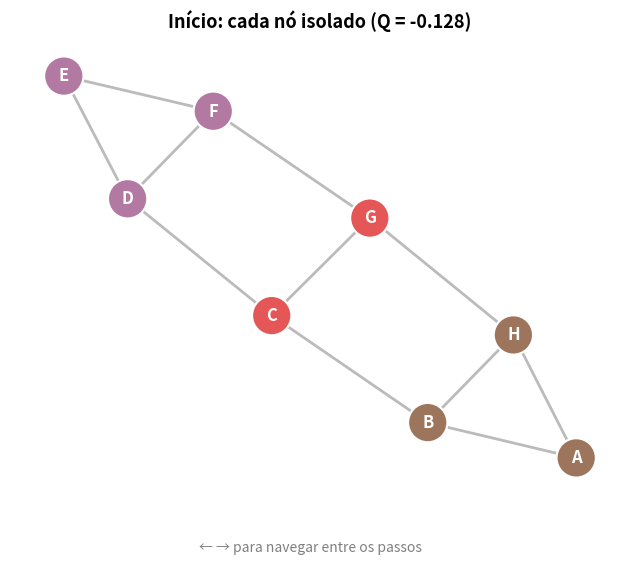

Source code (Python):
# PSEUDOCÓDIGO DE ESTUDO — Louvain. NÃO é executado pelo projeto.
# A implementação que roda está em src/comunidades.py (e, para a Tabela 1 do
# relatório, em src/grafos.py via python-louvain). Ver src/README.md.
#
#Pseudocodigo

# função moverNós(Grafo G, Partição P):
#     fazer 
#         modularidade_antiga <- modularidade_atual_da_partição
#         para v em V(G), faça
#             # Encontre a comunidade que causa o maior aumento na modularidade quando v é movido para ela.
#             C' <- argmax(delta_Q) # delta_Q é a mudança na modularidade
#             Se delta_Q > 0, então
#                 mover v para C'
#             fim se 
#         fim para
#     atualizar modularidade_atual_da_partição
#     enquanto a modularidade_atual_da_partição for maior que a modularidade_antiga
#     retornar P 
# função final

# função aggregateGraph(Grafo G, Partição P):
#     V <- P 
#     E <- [(A,B) | (x,y) está em E(G), x está em A e A está em P, y está em B e B está em P]
#     retornar Graph(V,E)
# função final

# função louvain(Grafo G, Partição P):
#     fazer
#         P <- moverNós(G, P)
#         feito <- comprimento(P) == comprimento(V(G)) # cada comunidade é um único nó, apesar de executar moveNodes
#         Caso contrário, faça o seguinte:
#             G <- aggregateGraph(G, P)
#             P <- singletonPartition(G)
#         fim se
#     enquanto não estiver concluído
# função final

# função singletonPartition(Graph G):
#     retornar [{v} | v está em V(G)] # cada nó é colocado em sua própria comunidade
# função final

#------------------------------------------------------------------------------------------------------------------------------------------------


#Codigo louvain sem as bibliotecas da comunidade
# import networkx as nx


# # 1. Começa colocando cada pessoa/nó sozinho em seu próprio grupo
# def gruposIniciais(grafo):
#   return [{no} for no in grafo.nodes]


# # 2. Mede o quão boa está a divisão atual (nota de -0.5 até 1.0)
# def modularidade(grafo, grupos):
#   pesoTotal = grafo.size(weight="weight")
#   deltaQ = 0

#   for grupo in grupos:

#     # Soma o peso das conexões que ficam DENTRO do mesmo grupo
#     ligacoesInt = sum(
#         peso
#         for u, v, peso in grafo.edges(data="weight")
#         if u in grupo and v in grupo
#     )
    
#     # Soma o total de conexões de todos os integrantes do grupo
#     ligacoesTotais = sum(
#         grafo.degree(no, weight="weight") for no in grupo
#     )

#     deltaQ += (ligacoesInt / pesoTotal) - (
#         ligacoesTotais / (2 * pesoTotal)
#     ) ** 2

#   return deltaQ


# # 3. Calcula se vale a pena tirar um nó do 'grupo_atual' e colocar no 'grupo_destino'
# def moverNo(grafo, no, atual, destino, pesoTotal):
  
#   ligacoesNo = grafo.degree(no, weight="weight")

#   # Função auxiliar que calcula o benefício de um nó entrar em um grupo
#   def beneficio(grupo):
#     grupoSemNo = grupo - {no}
#     ligacoesGrupo = sum(
#         grafo[no][vizinho]["weight"]
#         for vizinho in grupoSemNo
#         if vizinho in grafo[no]
#     )
#     ligacoesTotalGrupo = sum(
#         grafo.degree(u, weight="weight") for u in grupoSemNo
#     )
#     return ligacoesGrupo - (
#         ligacoesTotalGrupo * ligacoesNo / (2 * pesoTotal)
#     )

#   return (beneficio(destino) - beneficio(atual)) / pesoTotal


# # 4. Fase 1 do Louvain: Move cada nó para o grupo vizinho que der mais lucro na modularidade
# def otimizarGrupo(grafo, grupos):
#   pesoTotal = grafo.size(weight="weight")

#   while True:
#     notaAnt = modularidade(grafo, grupos)

#     for no in grafo.nodes:
#       # Descobre em qual grupo o nó está agora
#       atual = next(g for g in grupos if no in g)

#       # Olha apenas para os grupos onde ele tem amigos/vizinhos conectados
#       vizinho = [
#           g
#           for g in grupos
#           if g is not atual and any(vizinho in g for vizinho in grafo[no])
#       ]
#       if not vizinho:
#         continue

#       # Escolhe o grupo vizinho que dá o maior aumento de pontuação
#       melhorGrupo = max(
#           vizinho,
#           key=lambda g: moverNo(
#               grafo, no, atual, g, pesoTotal
#           ),
#       )

#       # Só muda de grupo se o ganho for positivo
#       if (
#           moverNo(
#               grafo, no, atual, melhorGrupo, pesoTotal
#           )
#           > 1e-12
#       ):
#         atual.remove(no)
#         melhorGrupo.add(no)

#     # Remove grupos que ficaram vazios depois das mudanças
#     grupos = [g for g in grupos if g]

#     # Se a nota geral parou de subir, encerra essa fase
#     if modularidade(grafo, grupos) <= notaAnt + 1e-12:
#       return grupos


# # 5. Fase 2 do Louvain: Encolhe o grafo, transformando cada grupo inteiro em um único "Super Nó"
# def superNo(grafo, grupos):
#   mapa_no_para_grupo = {no: i for i, grupo in enumerate(grupos) for no in grupo}

#   novoGrafo = nx.Graph()
#   novoGrafo.add_nodes_from(range(len(grupos)))

#   for u, v, peso in grafo.edges(data="weight"):
#     grupo_u = mapa_no_para_grupo[u]
#     grupo_v = mapa_no_para_grupo[v]

#     # Soma os pesos das conexões entre os grupos (ou dentro do mesmo grupo)
#     if novoGrafo.has_edge(grupo_u, grupo_v):
#       novoGrafo[grupo_u][grupo_v]["weight"] += peso
#     else:
#       novoGrafo.add_edge(grupo_u, grupo_v, weight=peso)

#   return novoGrafo


# # 6. Algoritmo Principal: Repete a Fase 1 e a Fase 2 até ninguém mais querer mudar de grupo
# def louvain(grafo_original):
#   # Cria uma cópia garantindo que todas as conexões tenham peso 1
#   grafo_atual = nx.Graph()
#   grafo_atual.add_nodes_from(grafo_original.nodes)
#   grafo_atual.add_weighted_edges_from(
#       grafo_original.edges(data="weight", default=1)
#   )

#   # Guarda quem são os nós originais dentro de cada "Super Nó"
#   historico_membros = {no: {no} for no in grafo_atual.nodes}
#   grupos = gruposIniciais(grafo_atual)

#   while True:
#     grupos = otimizarGrupo(grafo_atual, grupos)

#     # Se ninguém se juntou a ninguém (cada nó continua sozinho), o algoritmo acabou
#     ninguem_mudou = len(grupos) == grafo_atual.number_of_nodes()
#     if ninguem_mudou:
#       break

#     # Atualiza a lista de quem está dentro de cada novo grupo
#     historico_membros = {
#         i: set().union(*(historico_membros[no] for no in grupo))
#         for i, grupo in enumerate(grupos)
#     }

#     # Compacta o grafo e recomeça o processo no nível superior
#     grafo_atual = superNo(grafo_atual, grupos)
#     grupos = gruposIniciais(grafo_atual)

#   return list(historico_membros.values())


# # --- TESTANDO O CÓDIGO ---
# G = nx.Graph()
# G.add_edges_from([
#     ("A", "B"),
#     ("B", "C"),
#     ("C", "D"),
#     ("D", "E"),
#     ("E", "F"),
#     ("F", "G"),
#     ("G", "H"),
#     ("H", "A"),
#     ("B", "H"),
#     ("C", "G"),
#     ("D", "F"),
# ])

# comunidades = louvain(G)

# print("Comunidades finais:")
# for i, comunidade in enumerate(comunidades, 1):
#   print(f"Comunidade {i}: {sorted(list(comunidade))}")

# grafo_com_pesos = nx.Graph()
# grafo_com_pesos.add_weighted_edges_from(G.edges(data="weight", default=1))
# print(
#     "Modularidade:",
#     round(modularidade(grafo_com_pesos, comunidades), 4))

#-------------------------------------------------------------------------------------------------------------------------------------------------

#codigo louvain com as bibliotecas da comunidade

# import networkx as nx
# from networkx.algorithms.community import modularity


# def mover_nos(G, P):
#   while True:
#     Q_antiga = modularity(G, P)
#     for no in G.nodes:
#       atual = next(c for c in P if no in c)
#       vizinhos = [
#           c for c in P if c is not atual and any(v in c for v in G[no])
#       ]
#       if not vizinhos:
#         continue

#       # Testa mover o nó para cada grupo vizinho e pega o de maior modularidade
#       melhor = max(
#           vizinhos,
#           key=lambda c: modularity(
#               G,
#               [
#                   x - {no} if x is atual else (x | {no} if x is c else x)
#                   for x in P
#               ],
#           ),
#       )

#       nova_P = [
#           x - {no} if x is atual else (x | {no} if x is melhor else x)
#           for x in P
#       ]
#       if modularity(G, nova_P) > modularity(G, P) + 1e-12:
#         atual.remove(no)
#         melhor.add(no)

#     P = [c for c in P if c]
#     if modularity(G, P) <= Q_antiga + 1e-12:
#       return P


# def compactar_grafo(G, P):
#   mapa = {no: i for i, c in enumerate(P) for no in c}
#   H = nx.Graph()
#   H.add_nodes_from(range(len(P)))
#   for u, v, d in G.edges(data=True):
#     a, b, w = mapa[u], mapa[v], d.get("weight", 1)
#     H.add_edge(a, b, weight=H[a][b]["weight"] + w if H.has_edge(a, b) else w)
#   return H


# def louvain(G):
#   H = G.copy()
#   membros = {v: {v} for v in H.nodes}
#   P = [{v} for v in H.nodes]

#   while True:
#     P = mover_nos(H, P)
#     if len(P) == H.number_of_nodes():
#       break

#     membros = {
#         i: set().union(*(membros[v] for v in c)) for i, c in enumerate(P)
#     }
#     H = compactar_grafo(H, P)
#     P = [{v} for v in H.nodes]

#   return list(membros.values())


# # --- EXECUÇÃO ---
# G = nx.Graph([
#     ("A", "B"),
#     ("B", "C"),
#     ("C", "D"),
#     ("D", "E"),
#     ("E", "F"),
#     ("F", "G"),
#     ("G", "H"),
#     ("H", "A"),
#     ("B", "H"),
#     ("C", "G"),
#     ("D", "F"),
# ])

# comunidades = louvain(G)
# print("Comunidades:", [sorted(list(c)) for c in comunidades])
# print("Modularidade:", round(modularity(G, comunidades), 4))

#------------------------------------------------------------------------------------------------------------------------------------------------

#Codigo Louvain visual com as bibliotecas da comunidade

import matplotlib.pyplot as plt
import networkx as nx
from networkx.algorithms.community import modularity

CORES = ["#4C78A8", "#F58518", "#54A24B", "#E45756", "#B279A2", "#72B7B2", "#FF9DA6", "#9D755D"]


def expandir(P, membros):
    """Traduz os grupos atuais (mesmo após compactar) de volta para os nós originais."""
    return [set().union(*(membros[v] for v in c)) for c in P]


def mover_nos(H, P, G_orig, membros, nivel, frames):
    while True:
        Q_antiga = modularity(H, P)
        for no in H.nodes:
            atual = next(c for c in P if no in c)
            vizinhos = [c for c in P if c is not atual and any(v in c for v in H[no])]
            if not vizinhos:
                continue

            melhor = max(
                vizinhos,
                key=lambda c: modularity(
                    H, [x - {no} if x is atual else (x | {no} if x is c else x) for x in P]
                ),
            )
            nova_P = [x - {no} if x is atual else (x | {no} if x is melhor else x) for x in P]

            if modularity(H, nova_P) > modularity(H, P) + 1e-12:
                atual.remove(no)
                melhor.add(no)

                # Salva o quadro toda vez que um nó muda de comunidade
                com_orig = expandir([c for c in P if c], membros)
                q_atual = modularity(G_orig, com_orig)
                frames.append(dict(
                    titulo=f"Nível {nivel}: mover {sorted(list(membros[no]))} (Q = {q_atual:.3f})",
                    comunidades=com_orig,
                    destaque=membros[no],
                ))

        P = [c for c in P if c]
        if modularity(H, P) <= Q_antiga + 1e-12:
            return P


def compactar_grafo(G, P):
    mapa = {no: i for i, c in enumerate(P) for no in c}
    H = nx.Graph()
    H.add_nodes_from(range(len(P)))
    for u, v, d in G.edges(data=True):
        a, b, w = mapa[u], mapa[v], d.get("weight", 1)
        H.add_edge(a, b, weight=H[a][b]["weight"] + w if H.has_edge(a, b) else w)
    return H


def louvain_visual(G):
    H = G.copy()
    membros = {v: {v} for v in H.nodes}
    P = [{v} for v in H.nodes]
    nivel = 1

    # Quadro inicial: cada nó com sua própria cor
    frames = [dict(
        titulo=f"Início: cada nó isolado (Q = {modularity(G, P):.3f})",
        comunidades=P,
        destaque=None,
    )]

    while True:
        P = mover_nos(H, P, G, membros, nivel, frames)
        if len(P) == H.number_of_nodes():
            break

        membros = {i: set().union(*(membros[v] for v in c)) for i, c in enumerate(P)}
        H = compactar_grafo(H, P)
        P = [{v} for v in H.nodes]
        nivel += 1

        com_orig = list(membros.values())
        frames.append(dict(
            titulo=f"Compactação -> Início do Nível {nivel} (Q = {modularity(G, com_orig):.3f})",
            comunidades=com_orig,
            destaque=None,
        ))

    comunidades_finais = list(membros.values())
    frames.append(dict(
        titulo=f"Comunidades finais (Q = {modularity(G, comunidades_finais):.3f})",
        comunidades=comunidades_finais,
        destaque=None,
    ))
    return frames, comunidades_finais


def desenhar(ax, G, pos, titulo, comunidades, destaque=None):
    ax.clear()
    ax.set_title(titulo, fontsize=13, fontweight="bold")
    ax.axis("off")

    cor_de = {n: CORES[i % len(CORES)] for i, c in enumerate(comunidades) for n in c}
    cores = [cor_de[n] for n in G.nodes]

    # Destaca com borda preta grossa os nós que acabaram de ser movidos
    bordas = ["#111111" if (destaque and n in destaque) else "white" for n in G.nodes]
    larguras = [3.5 if (destaque and n in destaque) else 1.5 for n in G.nodes]

    nx.draw_networkx_edges(G, pos, ax=ax, edge_color="#BBBBBB", width=2)
    nx.draw_networkx_nodes(
        G, pos, ax=ax, node_color=cores, node_size=800,
        edgecolors=bordas, linewidths=larguras
    )
    nx.draw_networkx_labels(G, pos, ax=ax, font_color="white", font_weight="bold")


# --- EXECUÇÃO ---
G = nx.Graph([
    ("A", "B"), ("B", "C"), ("C", "D"), ("D", "E"), ("E", "F"),
    ("F", "G"), ("G", "H"), ("H", "A"), ("B", "H"), ("C", "G"), ("D", "F"),
])

frames, comunidades = louvain_visual(G)
pos = nx.spring_layout(G, seed=42)

fig, ax = plt.subplots(figsize=(8, 6))
fig.text(0.5, 0.02, "← → para navegar entre os passos", ha="center", color="gray")
estado = {"i": 0}


def mostrar():
    desenhar(ax, G, pos, **frames[estado["i"]])
    fig.canvas.draw_idle()


def tecla(event):
    if event.key == "right":
        estado["i"] = min(estado["i"] + 1, len(frames) - 1)
    elif event.key == "left":
        estado["i"] = max(estado["i"] - 1, 0)
    else:
        return
    mostrar()


fig.canvas.mpl_connect("key_press_event", tecla)
mostrar()

print("Comunidades finais:")
for i, c in enumerate(comunidades, 1):
    print(f"Comunidade {i}: {sorted(list(c))}")
print("Modularidade:", round(modularity(G, comunidades), 4))

plt.show()
